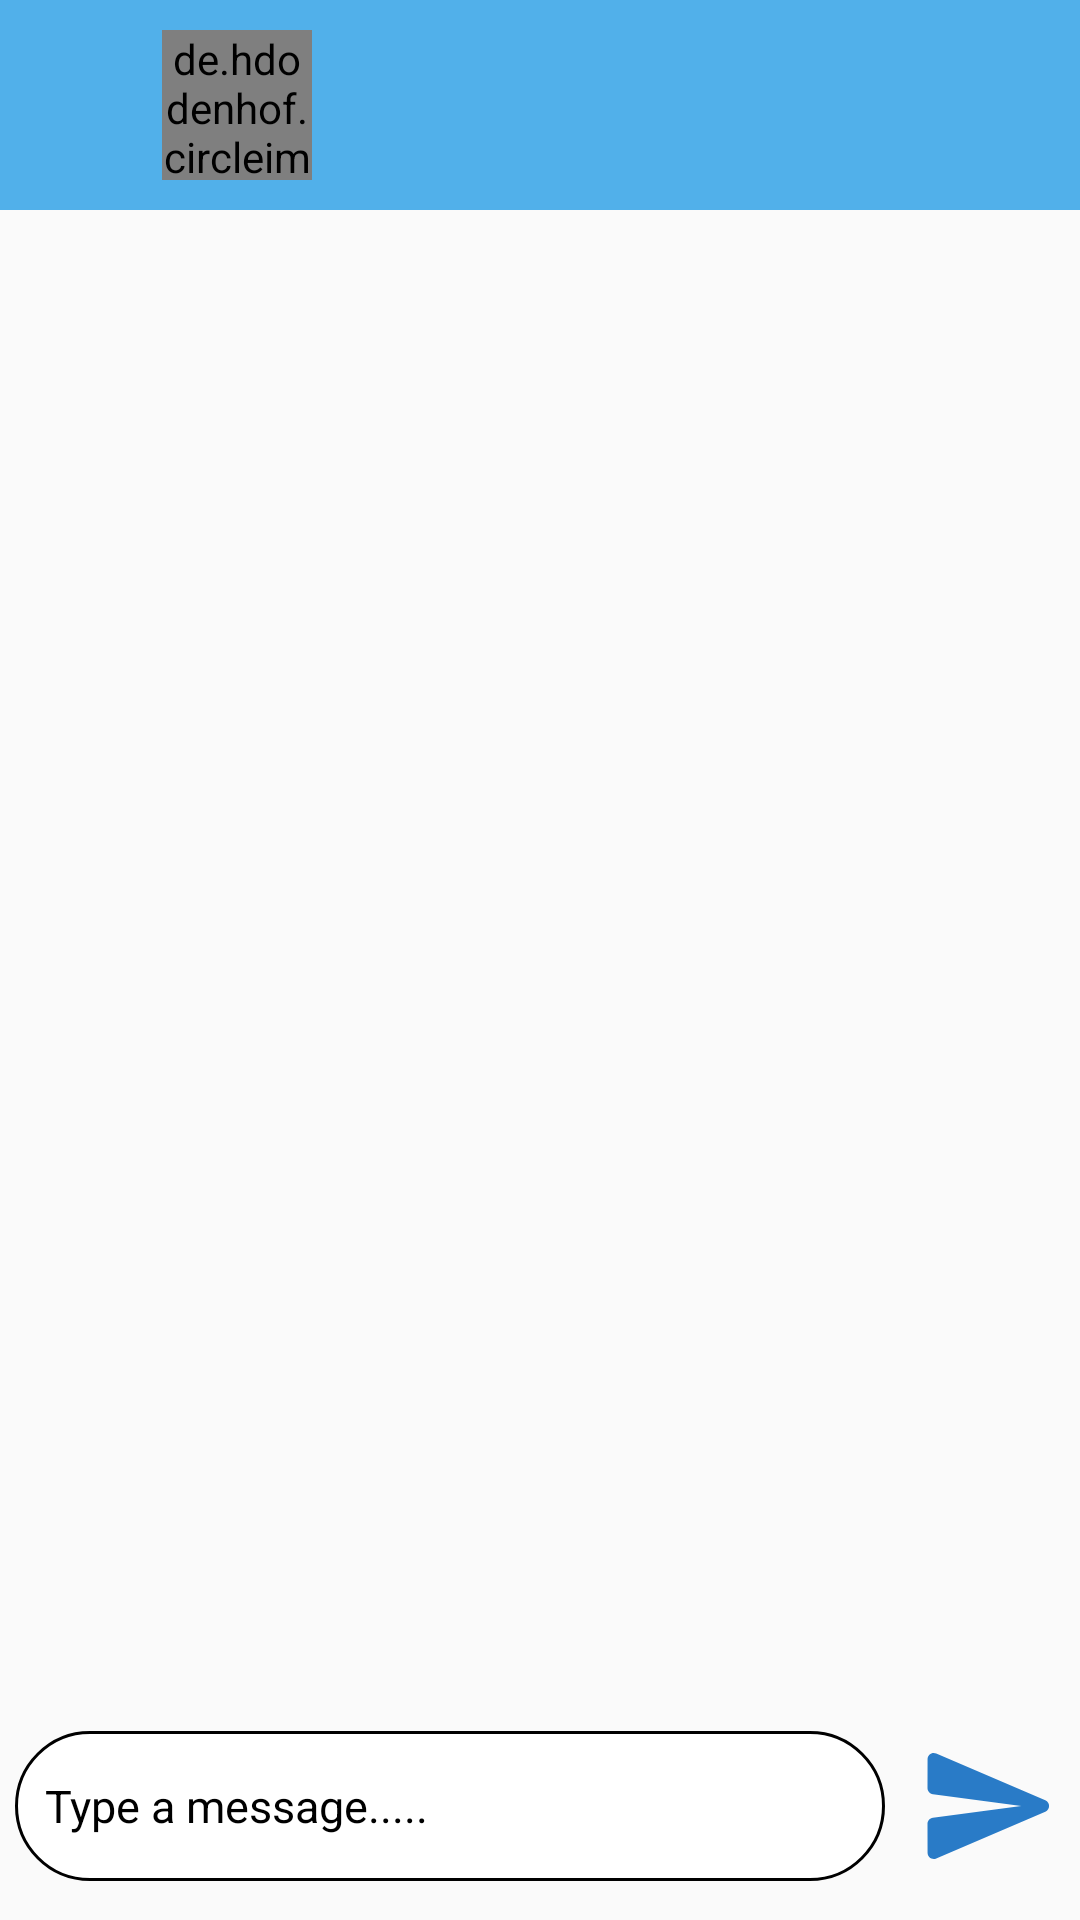

Produce the Android XML layout that renders to this screen, including the resource entries it uses.
<!-- AndroidManifest.xml: application theme Theme.TalkNow -->
<!-- res/layout/activity_message.xml -->
<?xml version="1.0" encoding="utf-8"?>
<RelativeLayout xmlns:android="http://schemas.android.com/apk/res/android"
    xmlns:app="http://schemas.android.com/apk/res-auto"
    xmlns:tools="http://schemas.android.com/tools"
    android:layout_width="match_parent"
    android:layout_height="match_parent"
    tools:context=".Activities.Message_Activity">









    <androidx.appcompat.widget.Toolbar
        android:id="@+id/toolbar"
        android:layout_width="match_parent"
        android:layout_height="wrap_content"
        android:background="@color/colorPrimary">

        <ImageView
            android:id="@+id/back_image"
            android:layout_width="30dp"
            android:layout_height="30dp"
            android:layout_marginRight="8dp"
            android:src="@drawable/back_image"
            tools:ignore="ContentDescription" />

        <de.hdodenhof.circleimageview.CircleImageView
            android:id="@+id/profile_pic3"
            android:layout_width="50dp"
            android:layout_height="50dp"
            android:layout_marginTop="10dp"
            android:layout_marginRight="15dp"
            android:layout_marginBottom="10dp"
            android:src="@drawable/person"
            app:civ_border_width="1dp"
            tools:ignore="ContentDescription" />

        <TextView
            android:id="@+id/uname4"
            android:layout_width="wrap_content"
            android:layout_height="20dp"
            android:layout_marginStart="17dp"
            android:textColor="@color/black" />
    </androidx.appcompat.widget.Toolbar>

    <androidx.recyclerview.widget.RecyclerView
        android:id="@+id/recycler_view2"
        android:layout_marginTop="2dp"
        android:layout_width="match_parent"
        android:layout_height="match_parent"
        android:layout_above="@id/bottom"
        android:layout_below="@id/toolbar" />
    <RelativeLayout
        android:layout_width="match_parent"
        android:padding="5dp"
        android:layout_marginBottom="8dp"
        android:id="@+id/bottom"
        android:layout_alignParentBottom="true"
        android:layout_height="wrap_content">

        <EditText
            android:id="@+id/txt_send"
            android:layout_width="match_parent"
            android:layout_height="50dp"
            android:layout_centerVertical="true"
            android:layout_marginRight="10dp"
            android:layout_toLeftOf="@id/btn_send"
            android:background="@drawable/round_white_edittext"
            android:hint="Type a message....."
            android:importantForAutofill="no"
            android:inputType="text"
            android:padding="10dp"
            android:textColor="@color/black"
            android:textColorHint="@color/black"
            android:textSize="15sp"
            tools:ignore="HardcodedText,RtlHardcoded" />

        <ImageView
            android:id="@+id/btn_send"
            android:layout_width="50dp"
            android:layout_height="50dp"
            android:layout_alignParentEnd="true"
            android:layout_centerInParent="true"
            android:backgroundTint="@color/colorPrimary"
            android:contentDescription="profileimage"
            android:src="@drawable/send"
            tools:ignore="ContentDescription,HardcodedText" />
    </RelativeLayout>
</RelativeLayout>
<!-- resources referenced by this layout -->
<resources>
  <color name="black">#FF000000</color>
  <color name="colorPrimary">#51B0EA</color>
  <!-- drawable person (drawable) -->
  <vector android:height="24dp" android:tint="#297BC7"
      android:viewportHeight="24" android:viewportWidth="24"
      android:width="24dp" xmlns:android="http://schemas.android.com/apk/res/android">
      <path android:fillColor="@android:color/white" android:pathData="M12,12c2.21,0 4,-1.79 4,-4s-1.79,-4 -4,-4 -4,1.79 -4,4 1.79,4 4,4zM12,14c-2.67,0 -8,1.34 -8,4v1c0,0.55 0.45,1 1,1h14c0.55,0 1,-0.45 1,-1v-1c0,-2.66 -5.33,-4 -8,-4z"/>
  </vector>
  <!-- drawable round_white_edittext (drawable) -->
  <?xml version="1.0" encoding="utf-8"?>
  <shape android:shape="rectangle" xmlns:android="http://schemas.android.com/apk/res/android">
      <corners android:radius="999dp"/>
      <solid android:color="@color/white"/>
      <stroke android:width="1dp"/>
  </shape>
  <!-- drawable send (drawable) -->
  <vector android:autoMirrored="true" android:height="24dp"
      android:tint="#297BC7" android:viewportHeight="24"
      android:viewportWidth="24" android:width="24dp" xmlns:android="http://schemas.android.com/apk/res/android">
      <path android:fillColor="@android:color/white" android:pathData="M3.4,20.4l17.45,-7.48c0.81,-0.35 0.81,-1.49 0,-1.84L3.4,3.6c-0.66,-0.29 -1.39,0.2 -1.39,0.91L2,9.12c0,0.5 0.37,0.93 0.87,0.99L17,12 2.87,13.88c-0.5,0.07 -0.87,0.5 -0.87,1l0.01,4.61c0,0.71 0.73,1.2 1.39,0.91z"/>
  </vector>
  <style name="Theme.TalkNow" parent="Theme.AppCompat.DayNight.NoActionBar">
          
          <item name="colorPrimary">@color/colorPrimary</item>
          <item name="colorPrimaryVariant">@color/colorPrimary</item>
          <item name="colorOnPrimary">@color/white</item>
          
          <item name="colorSecondary">@color/teal_200</item>
          <item name="colorSecondaryVariant">@color/teal_700</item>
          <item name="colorOnSecondary">@color/black</item>
          
          <item name="android:statusBarColor" tools:targetApi="l">?attr/colorPrimaryVariant</item>
          
      </style>
  <color name="white">#FFFFFFFF</color>
  <color name="teal_200">#FF03DAC5</color>
  <color name="teal_700">#FF018786</color>
</resources>
